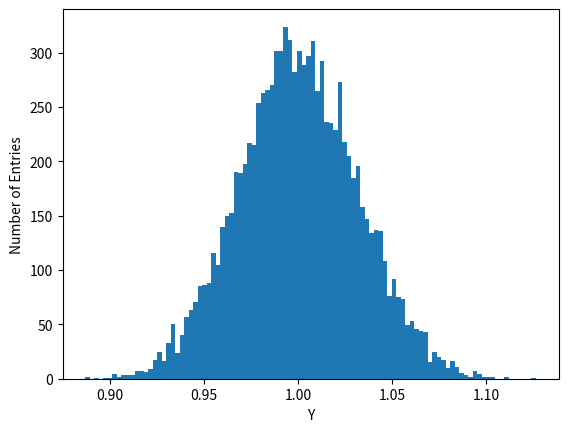

This figure's Python source:
import numpy as np
from pylab import plot,xlabel,ylabel,legend,show
import matplotlib.pyplot as plt


ylist=[]
for i in range(10000):
 x=np.random.exponential(scale=1.0, size=1000)
 yi=np.divide(1,len(x))*sum(x)
 ylist.append(yi)
 
#make and save plot 
y=np.array(ylist)
plt.hist(y, bins=100)
plt.xlabel('Y')
plt.ylabel('Number of Entries')
plt.savefig('dist.png')
